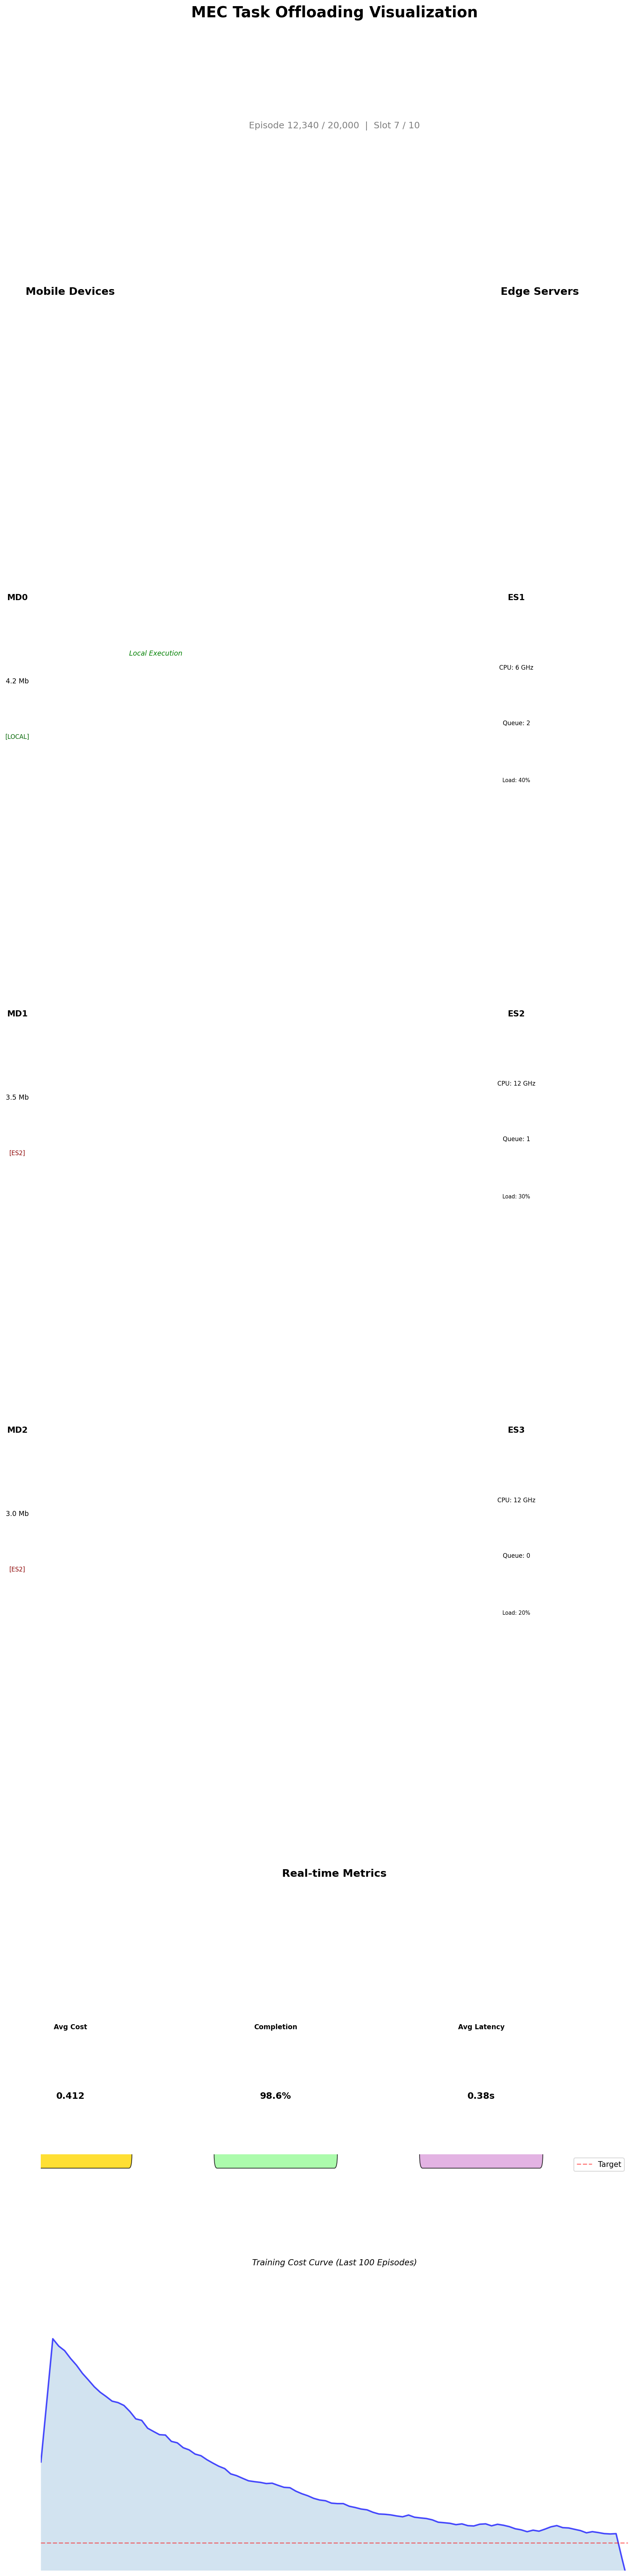

This chart was generated by the following Python code:
"""
MEC Offloading GUI Prototype - Matplotlib Version
This generates a static reference image showing what the GUI should look like.
"""
import matplotlib.pyplot as plt
import matplotlib.patches as mpatches
from matplotlib.patches import FancyBboxPatch, FancyArrowPatch
import numpy as np

# Create figure
fig, ax = plt.subplots(1, 1, figsize=(14, 10))
ax.set_xlim(0, 14)
ax.set_ylim(0, 10)
ax.axis('off')

# Title
ax.text(7, 9.5, 'MEC Task Offloading Visualization', 
        fontsize=20, fontweight='bold', ha='center')
ax.text(7, 9.1, 'Episode 12,340 / 20,000  |  Slot 7 / 10', 
        fontsize=12, ha='center', color='gray')

# ═══════════════════════════════════════════════════
# Mobile Devices (Left Side)
# ═══════════════════════════════════════════════════
ax.text(2.5, 8.5, 'Mobile Devices', fontsize=14, fontweight='bold', ha='center')

devices = [
    {'name': 'MD0', 'size': '4.2 Mb', 'action': 'LOCAL', 'color': '#90EE90'},
    {'name': 'MD1', 'size': '3.5 Mb', 'action': 'ES2', 'color': '#FFB6C1'},
    {'name': 'MD2', 'size': '3.0 Mb', 'action': 'ES2', 'color': '#FFB6C1'},
]

for i, dev in enumerate(devices):
    y = 7.2 - i * 1.5
    # Device box
    box = FancyBboxPatch((0.5, y-0.4), 2.2, 1.0, 
                         boxstyle="round,pad=0.1", 
                         facecolor=dev['color'], edgecolor='black', linewidth=2)
    ax.add_patch(box)
    ax.text(1.6, y+0.2, dev['name'], fontsize=11, fontweight='bold', ha='center')
    ax.text(1.6, y-0.1, dev['size'], fontsize=9, ha='center')
    ax.text(1.6, y-0.3, f'[{dev["action"]}]', fontsize=8, ha='center', 
            color='darkgreen' if dev['action'] == 'LOCAL' else 'darkred')

# ═══════════════════════════════════════════════════
# Edge Servers (Right Side)
# ═══════════════════════════════════════════════════
ax.text(10.5, 8.5, 'Edge Servers', fontsize=14, fontweight='bold', ha='center')

servers = [
    {'name': 'ES1', 'cpu': '6 GHz', 'queue': 2, 'load': 40, 'color': '#87CEEB'},
    {'name': 'ES2', 'cpu': '12 GHz', 'queue': 1, 'load': 30, 'color': '#87CEEB'},
    {'name': 'ES3', 'cpu': '12 GHz', 'queue': 0, 'load': 20, 'color': '#87CEEB'},
]

for i, srv in enumerate(servers):
    y = 7.2 - i * 1.5
    # Server box
    box = FancyBboxPatch((9.0, y-0.4), 2.2, 1.0, 
                         boxstyle="round,pad=0.1", 
                         facecolor=srv['color'], edgecolor='black', linewidth=2)
    ax.add_patch(box)
    ax.text(10.1, y+0.2, srv['name'], fontsize=11, fontweight='bold', ha='center')
    ax.text(10.1, y-0.05, f'CPU: {srv["cpu"]}', fontsize=8, ha='center')
    ax.text(10.1, y-0.25, f'Queue: {srv["queue"]}', fontsize=8, ha='center')
    
    # Load bar
    bar_width = 1.8 * (srv['load'] / 100)
    ax.barh(y-0.45, bar_width, height=0.08, left=9.2, color='green', alpha=0.7)
    ax.text(10.1, y-0.45, f'Load: {srv["load"]}%', fontsize=7, ha='center', va='center')

# ═══════════════════════════════════════════════════
# Arrows (Offloading Decisions)
# ═══════════════════════════════════════════════════
# MD0 -> LOCAL (no arrow, just text)
ax.text(3.5, 7.2, 'Local Execution', fontsize=9, style='italic', color='green')

# MD1 -> ES2
arrow1 = FancyArrowPatch((2.7, 5.7), (9.0, 5.7),
                        arrowstyle='->', mutation_scale=30, 
                        linewidth=3, color='red', alpha=0.7)
ax.add_patch(arrow1)

# MD2 -> ES2
arrow2 = FancyArrowPatch((2.7, 4.2), (9.0, 4.2),
                        arrowstyle='->', mutation_scale=30, 
                        linewidth=3, color='red', alpha=0.7)
ax.add_patch(arrow2)

# ═══════════════════════════════════════════════════
# Real-time Metrics (Bottom)
# ═══════════════════════════════════════════════════
ax.text(7, 2.8, 'Real-time Metrics', fontsize=14, fontweight='bold', ha='center')

# Metric boxes
metrics = [
    {'label': 'Avg Cost', 'value': '0.412', 'color': '#FFD700'},
    {'label': 'Completion', 'value': '98.6%', 'color': '#98FB98'},
    {'label': 'Avg Latency', 'value': '0.38s', 'color': '#DDA0DD'},
]

for i, met in enumerate(metrics):
    x = 2.5 + i * 3.5
    box = FancyBboxPatch((x-1.0, 1.8), 2.0, 0.7, 
                         boxstyle="round,pad=0.05", 
                         facecolor=met['color'], edgecolor='black', alpha=0.8)
    ax.add_patch(box)
    ax.text(x, 2.25, met['label'], fontsize=9, ha='center', fontweight='bold')
    ax.text(x, 2.0, met['value'], fontsize=12, ha='center', fontweight='bold')

# ═══════════════════════════════════════════════════
# Cost Curve (Bottom)
# ═══════════════════════════════════════════════════
ax.text(7, 1.4, 'Training Cost Curve (Last 100 Episodes)', 
        fontsize=11, ha='center', style='italic')

# Generate fake curve
x_curve = np.linspace(2, 12, 100)
y_curve = 1.5 * np.exp(-x_curve/3) + 0.4 + np.random.normal(0, 0.02, 100)
y_curve = np.convolve(y_curve, np.ones(5)/5, mode='same')  # Smooth

ax.plot(x_curve, y_curve, 'b-', linewidth=2, alpha=0.7)
ax.fill_between(x_curve, y_curve, alpha=0.2)
ax.axhline(y=0.4, color='r', linestyle='--', alpha=0.5, label='Target')
ax.set_xlim(2, 12)
ax.set_ylim(0.3, 1.8)
ax.set_xlabel('Episode')
ax.set_ylabel('Cost')
ax.legend()

# Add grid
ax.grid(True, alpha=0.3)

plt.tight_layout()
plt.savefig('E:/MARL-IPPOAndMore/docs/gui_prototype.png', dpi=150, bbox_inches='tight')
print("GUI prototype saved to docs/gui_prototype.png")
plt.show()
